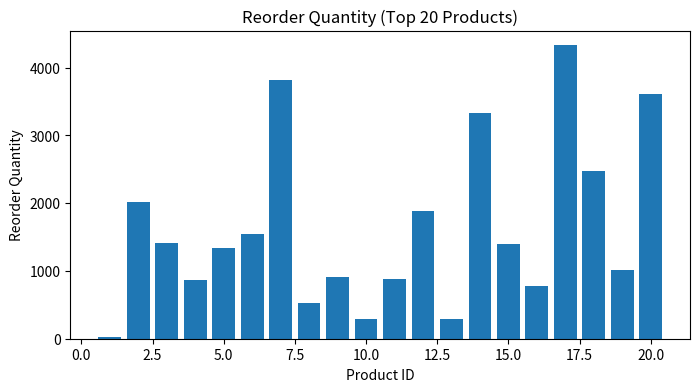

The matplotlib source for this figure: (Note: this script raises an exception after producing the figure.)
import pandas as pd
import numpy as np
import matplotlib.pyplot as plt

df = pd.DataFrame({
    "product_id": range(1, 101),
    "demand": np.random.randint(50, 500, 100),
    "inventory": np.random.randint(20, 300, 100),
    "lead_time": np.random.randint(1, 10, 100)
})

df.head()

df["safety_stock"] = df["demand"] * df["lead_time"] * 0.1

df["reorder_point"] = (df["demand"] * df["lead_time"]) + df["safety_stock"]

df["reorder_quantity"] = np.maximum(
    df["reorder_point"] - df["inventory"], 0
)

plt.figure(figsize=(8,4))
plt.bar(df["product_id"][:20], df["reorder_quantity"][:20])
plt.title("Reorder Quantity (Top 20 Products)")
plt.xlabel("Product ID")
plt.ylabel("Reorder Quantity")
plt.show()



df.to_csv("../data/processed/inventory_optimization.csv", index=False)
